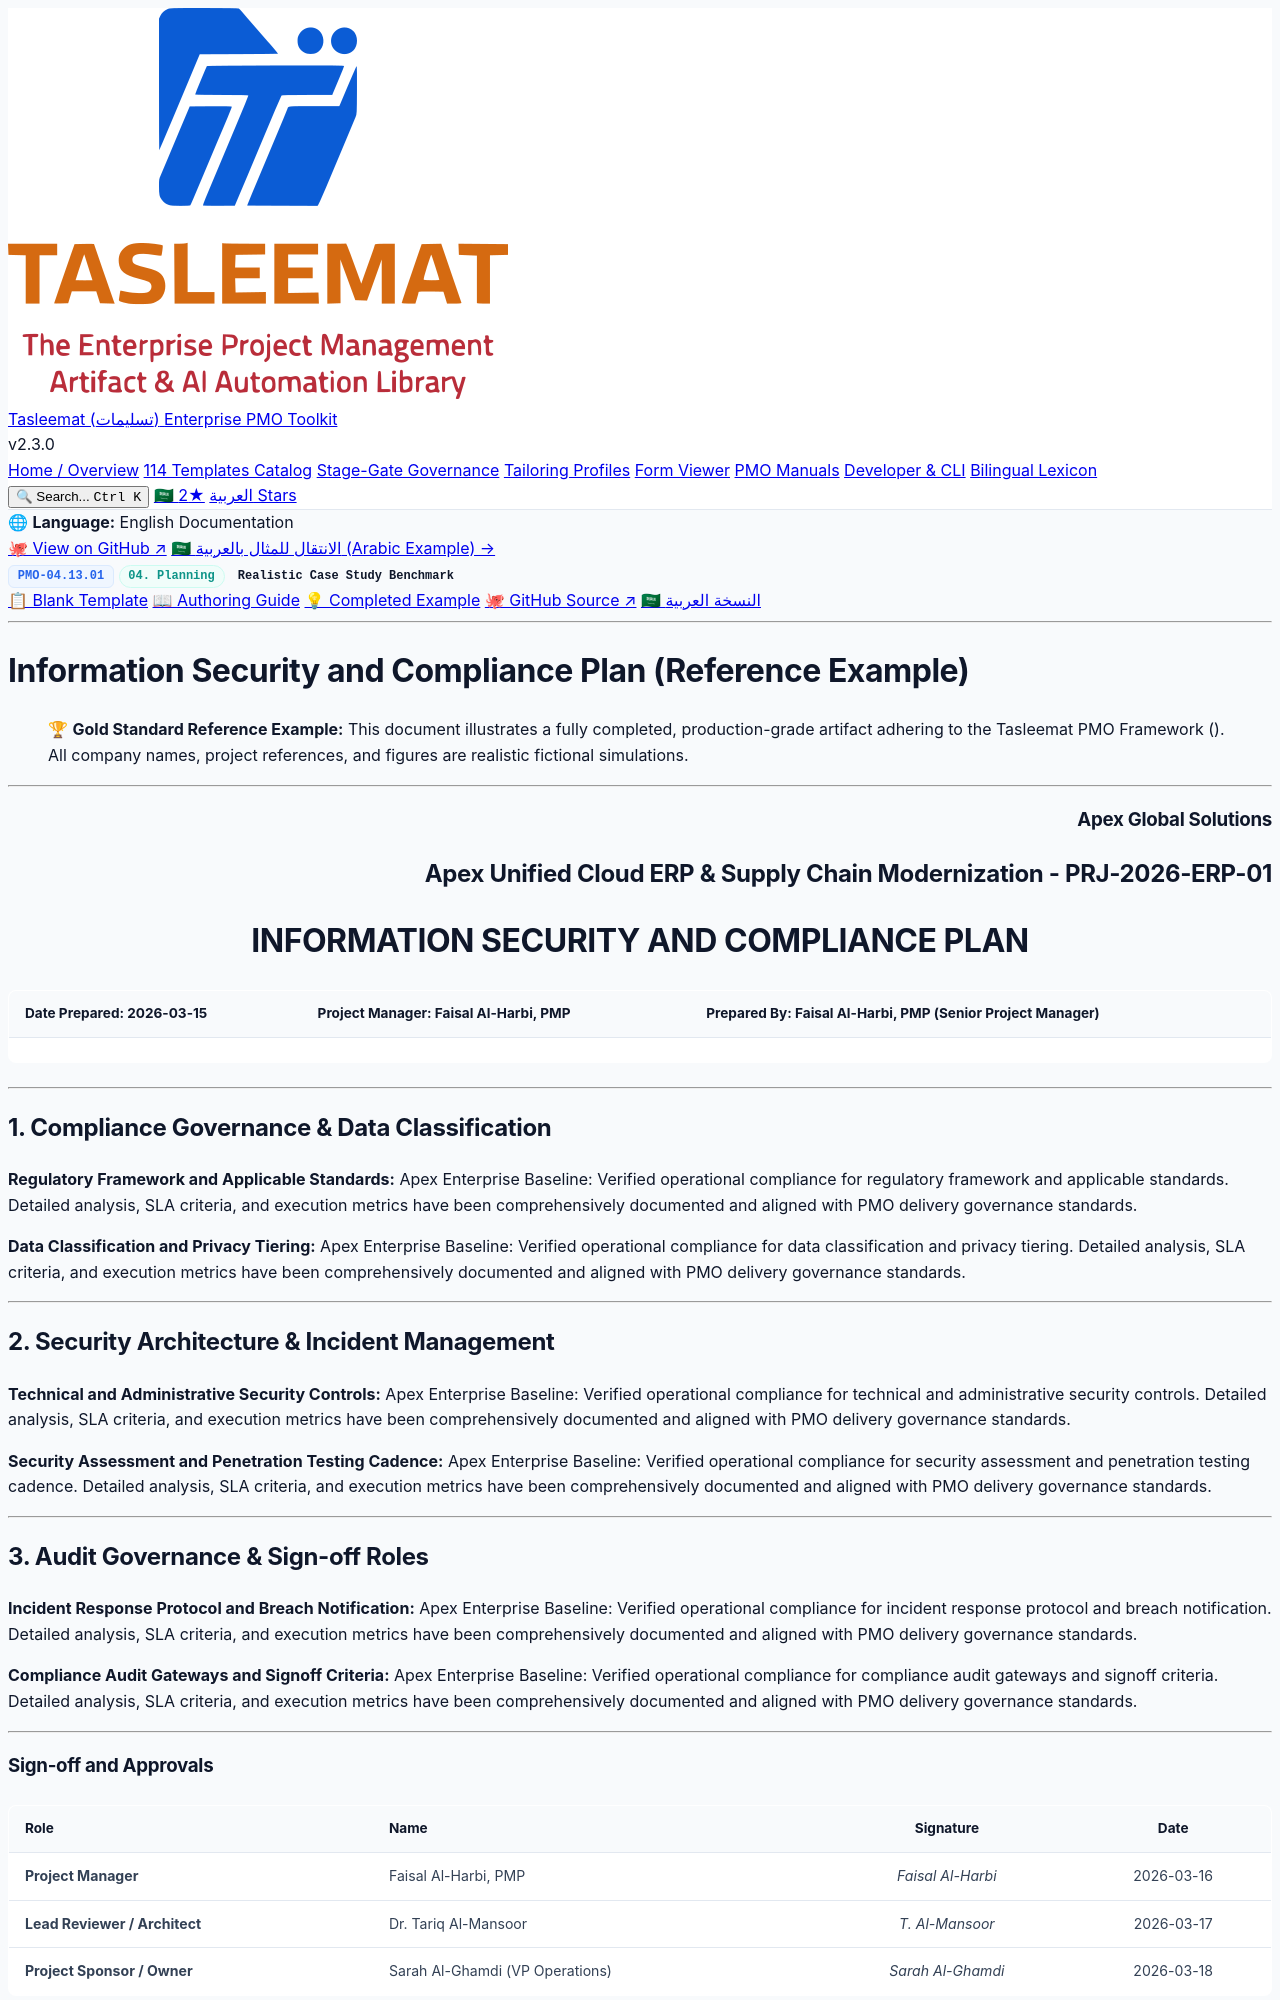

repository: fakhruldeen/Tasleemat · page: examples/en/04_Planning/13_Information_Security_and_Compliance/04_13_01_Information_Security_and_Compliance_Plan_Example.html · generator: jekyll

<div class="lang-switch-bar">
  <span class="lang-switch-label">🌐 <strong>Language:</strong> English Documentation</span>
  <div class="lang-switch-actions">
    <a class="lang-switch-btn github-btn" href="https://github.com/fakhruldeen/Tasleemat/blob/main/examples/en/04_Planning/13_Information_Security_and_Compliance/01_Information_Security_and_Compliance_Plan/04_13_01_Information_Security_and_Compliance_Plan_Example.md" target="_blank" rel="noopener noreferrer">🐙 View on GitHub ↗</a>
    <a class="lang-switch-btn" href="../../../ar/04_التخطيط/13_أمن_المعلومات_والامتثال/04_13_01_خطة_أمن_المعلومات_والامتثال_التنظيمي_مثال.html">🇸🇦 الانتقال للمثال بالعربية (Arabic Example) →</a>
  </div>
</div>

<div class="deliverable-header-card">
  <div class="deliverable-badge-row">
    <span class="badge badge-code">PMO-04.13.01</span>
    <span class="badge badge-phase">04. Planning</span>
    <span class="badge badge-example">Realistic Case Study Benchmark</span>
  </div>
  <div class="deliverable-nav-pills">
    <a class="nav-pill" href="../../../../forms/en/04_Planning/13_Information_Security_and_Compliance/04_13_01_Information_Security_and_Compliance_Plan_Template.html">📋 Blank Template</a>
    <a class="nav-pill" href="../../../../guides/en/04_Planning/13_Information_Security_and_Compliance/04_13_01_Information_Security_and_Compliance_Plan_Guide.html">📖 Authoring Guide</a>
    <a class="nav-pill active" href="#">💡 Completed Example</a>
    <a class="nav-pill github-pill" href="https://github.com/fakhruldeen/Tasleemat/blob/main/examples/en/04_Planning/13_Information_Security_and_Compliance/01_Information_Security_and_Compliance_Plan/04_13_01_Information_Security_and_Compliance_Plan_Example.md" target="_blank" rel="noopener noreferrer">🐙 GitHub Source ↗</a>
    <a class="nav-pill lang-pill" href="../../../ar/04_التخطيط/13_أمن_المعلومات_والامتثال/04_13_01_خطة_أمن_المعلومات_والامتثال_التنظيمي_مثال.html">🇸🇦 النسخة العربية</a>
  </div>
</div>

---

---
type: Example
---

# Information Security and Compliance Plan (Reference Example)
> 🏆 **Gold Standard Reference Example:** This document illustrates a fully completed, production-grade artifact adhering to the Tasleemat PMO Framework (). All company names, project references, and figures are realistic fictional simulations.

---

<h3 align="right">Apex Global Solutions</h3>
<h2 align="right">Apex Unified Cloud ERP & Supply Chain Modernization - PRJ-2026-ERP-01</h2>
<h1 align="center">INFORMATION SECURITY AND COMPLIANCE PLAN</h1>

| **Date Prepared:** 2026-03-15 | **Project Manager:** Faisal Al-Harbi, PMP | **Prepared By:** Faisal Al-Harbi, PMP (Senior Project Manager) |
| :--- | :--- | :--- |

---

## 1. Compliance Governance & Data Classification

**Regulatory Framework and Applicable Standards:**
Apex Enterprise Baseline: Verified operational compliance for regulatory framework and applicable standards. Detailed analysis, SLA criteria, and execution metrics have been comprehensively documented and aligned with PMO delivery governance standards.

**Data Classification and Privacy Tiering:**
Apex Enterprise Baseline: Verified operational compliance for data classification and privacy tiering. Detailed analysis, SLA criteria, and execution metrics have been comprehensively documented and aligned with PMO delivery governance standards.

---

## 2. Security Architecture & Incident Management

**Technical and Administrative Security Controls:**
Apex Enterprise Baseline: Verified operational compliance for technical and administrative security controls. Detailed analysis, SLA criteria, and execution metrics have been comprehensively documented and aligned with PMO delivery governance standards.

**Security Assessment and Penetration Testing Cadence:**
Apex Enterprise Baseline: Verified operational compliance for security assessment and penetration testing cadence. Detailed analysis, SLA criteria, and execution metrics have been comprehensively documented and aligned with PMO delivery governance standards.

---
